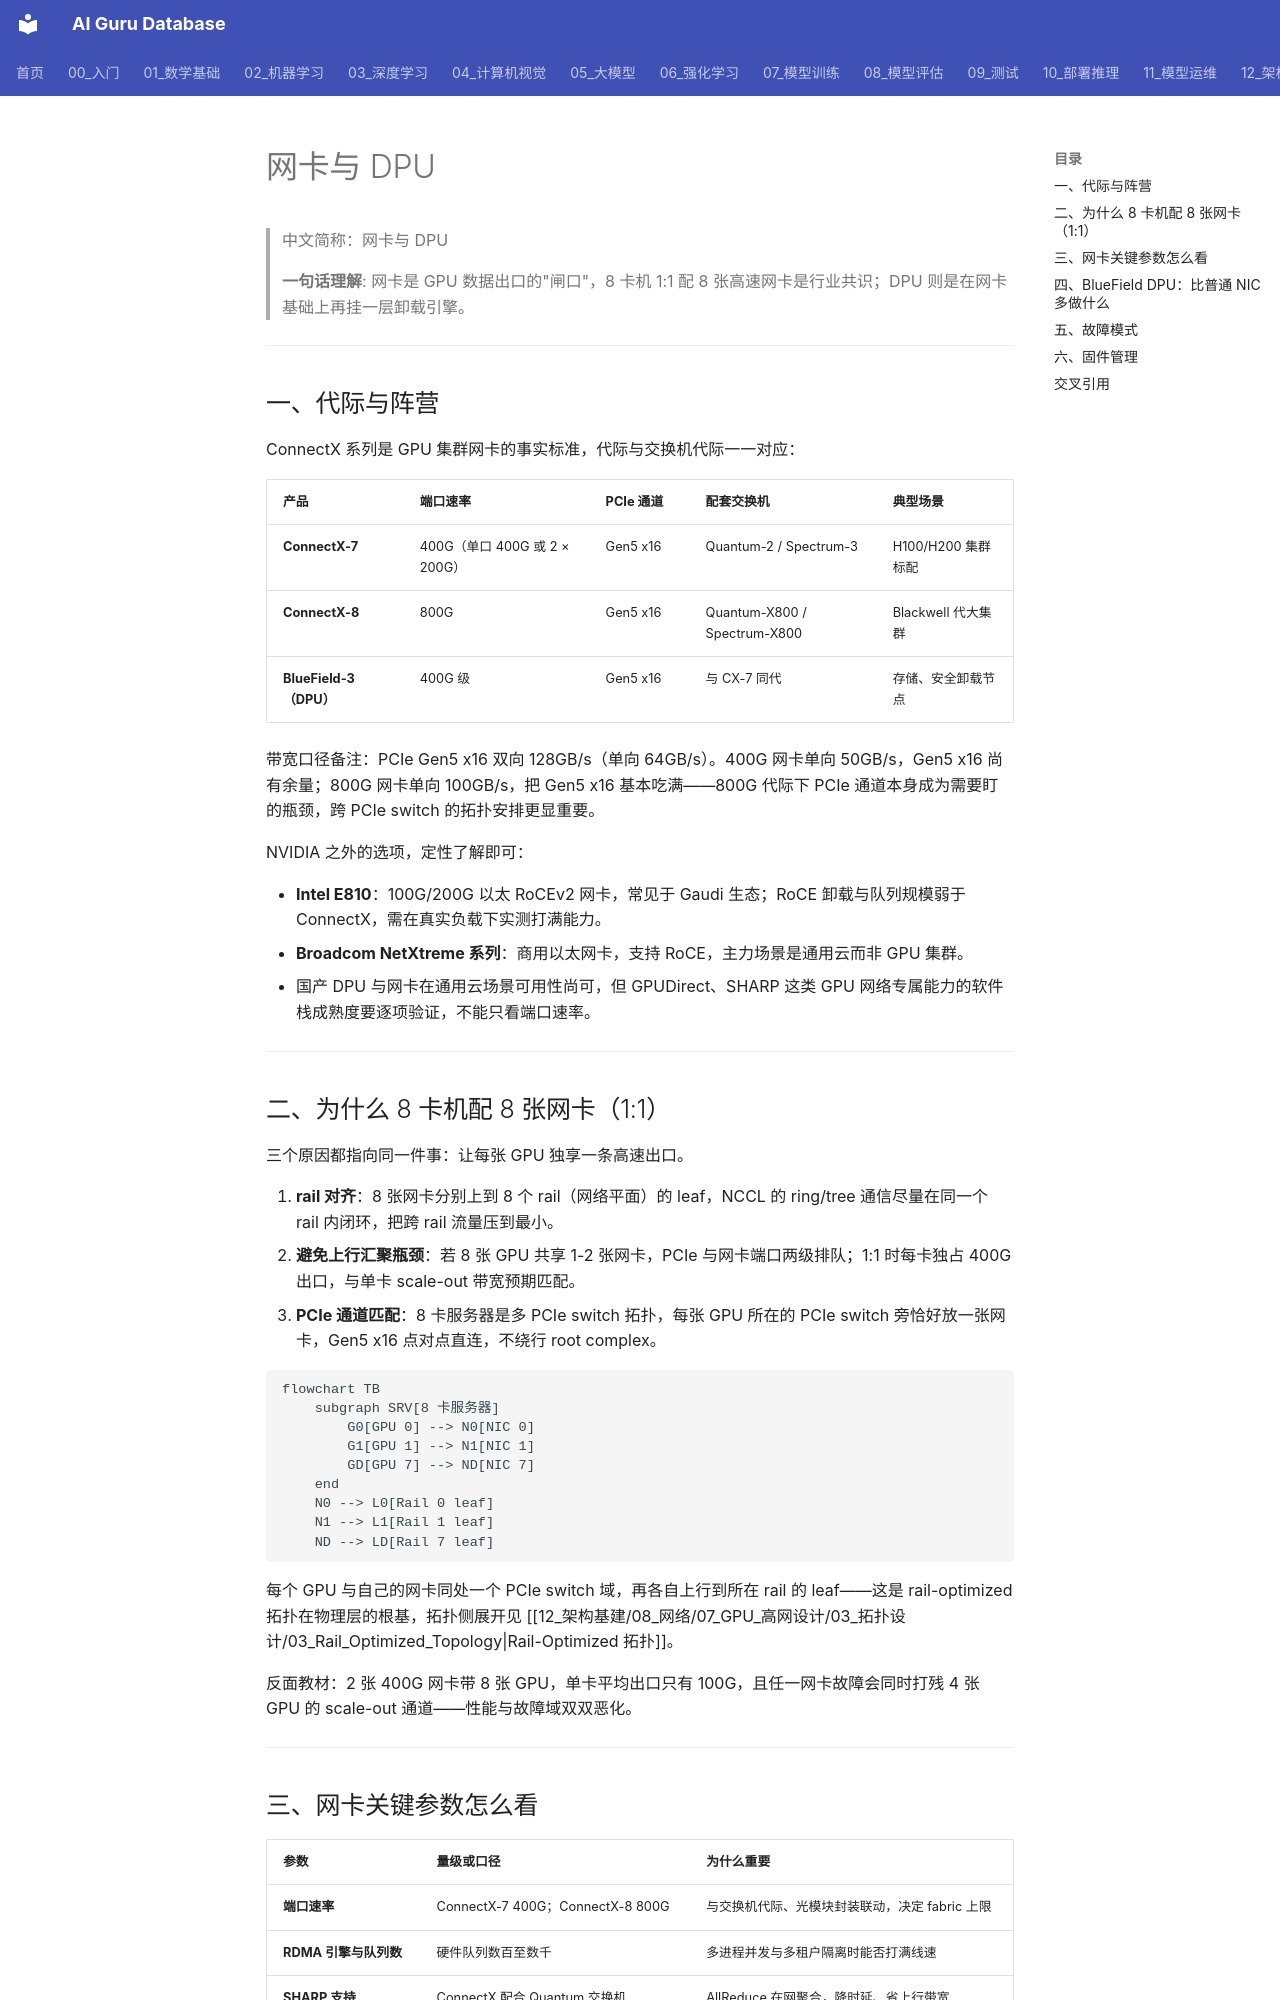

repository: ai-guru-global/ai-guru-database · page: 12_架构基建/08_网络/07_GPU_高网设计/02_物理层硬件/02_NIC_and_DPU/index.html · generator: mkdocs

---
title: "网卡与 DPU"
category: 12-architecture-infrastructure
subcategory: networking
tags: ["gpu-network", "nic", "dpu"]
summary: "讲清 ConnectX-7/ConnectX-8 代际规格、8 卡机 1:1 配网卡的三层原因、关键参数表与 BlueField DPU 定位，附故障模式与固件管理实操。"
created: 2026-10-27
updated: 2026-10-27
tier: supporting
aliases: ["网卡选型", "DPU 选型", "NIC and DPU"]
sources: []
name_zh: "网卡与 DPU"
---

# 网卡与 DPU

> 中文简称：网卡与 DPU

> **一句话理解**: 网卡是 GPU 数据出口的"闸口"，8 卡机 1:1 配 8 张高速网卡是行业共识；DPU 则是在网卡基础上再挂一层卸载引擎。

---

## 一、代际与阵营

ConnectX 系列是 GPU 集群网卡的事实标准，代际与交换机代际一一对应：

| 产品 | 端口速率 | PCIe 通道 | 配套交换机 | 典型场景 |
|---|---|---|---|---|
| **ConnectX-7** | 400G（单口 400G 或 2 × 200G） | Gen5 x16 | Quantum-2 / Spectrum-3 | H100/H200 集群标配 |
| **ConnectX-8** | 800G | Gen5 x16 | Quantum-X800 / Spectrum-X800 | Blackwell 代大集群 |
| **BlueField-3（DPU）** | 400G 级 | Gen5 x16 | 与 CX-7 同代 | 存储、安全卸载节点 |

带宽口径备注：PCIe Gen5 x16 双向 128GB/s（单向 64GB/s）。400G 网卡单向 50GB/s，Gen5 x16 尚有余量；800G 网卡单向 100GB/s，把 Gen5 x16 基本吃满——800G 代际下 PCIe 通道本身成为需要盯的瓶颈，跨 PCIe switch 的拓扑安排更显重要。

NVIDIA 之外的选项，定性了解即可：

- **Intel E810**：100G/200G 以太 RoCEv2 网卡，常见于 Gaudi 生态；RoCE 卸载与队列规模弱于 ConnectX，需在真实负载下实测打满能力。
- **Broadcom NetXtreme 系列**：商用以太网卡，支持 RoCE，主力场景是通用云而非 GPU 集群。
- 国产 DPU 与网卡在通用云场景可用性尚可，但 GPUDirect、SHARP 这类 GPU 网络专属能力的软件栈成熟度要逐项验证，不能只看端口速率。

---

## 二、为什么 8 卡机配 8 张网卡（1:1）

三个原因都指向同一件事：让每张 GPU 独享一条高速出口。

1. **rail 对齐**：8 张网卡分别上到 8 个 rail（网络平面）的 leaf，NCCL 的 ring/tree 通信尽量在同一个 rail 内闭环，把跨 rail 流量压到最小。
2. **避免上行汇聚瓶颈**：若 8 张 GPU 共享 1-2 张网卡，PCIe 与网卡端口两级排队；1:1 时每卡独占 400G 出口，与单卡 scale-out 带宽预期匹配。
3. **PCIe 通道匹配**：8 卡服务器是多 PCIe switch 拓扑，每张 GPU 所在的 PCIe switch 旁恰好放一张网卡，Gen5 x16 点对点直连，不绕行 root complex。

```mermaid
flowchart TB
    subgraph SRV[8 卡服务器]
        G0[GPU 0] --> N0[NIC 0]
        G1[GPU 1] --> N1[NIC 1]
        GD[GPU 7] --> ND[NIC 7]
    end
    N0 --> L0[Rail 0 leaf]
    N1 --> L1[Rail 1 leaf]
    ND --> LD[Rail 7 leaf]
```

每个 GPU 与自己的网卡同处一个 PCIe switch 域，再各自上行到所在 rail 的 leaf——这是 rail-optimized 拓扑在物理层的根基，拓扑侧展开见 [[12_架构基建/08_网络/07_GPU_高网设计/03_拓扑设计/03_Rail_Optimized_Topology|Rail-Optimized 拓扑]]。

反面教材：2 张 400G 网卡带 8 张 GPU，单卡平均出口只有 100G，且任一网卡故障会同时打残 4 张 GPU 的 scale-out 通道——性能与故障域双双恶化。

---
